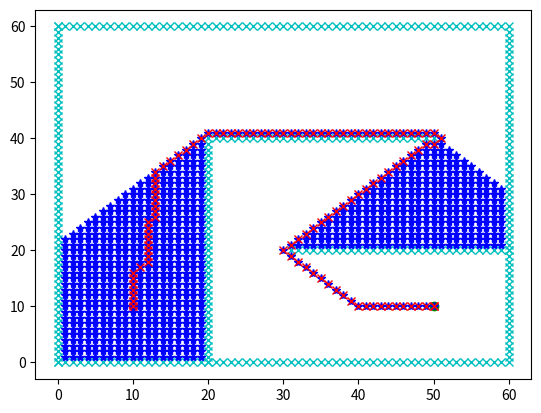

The matplotlib source for this figure:
# author: 0aqz0
# date: 2018/11/22
"""
Dijkstra path planning implementation with python
"""
import math
from collections import deque
import matplotlib.pyplot as plt
import time

grid_size = 1.0      # grid resolution
robot_size = 1.0     # robot size
obstacle_x = []      # coordinate x of obstacles
obstacle_y = []      # coordinate y of obstacles
motions = [
    [1,0,1],                # right          cost: 1
    [0,1,1],                # up             cost: 1
    [-1,0,1],               # left           cost: 1
    [0,-1,1],               # down           cost: 1
    [-1,-1,math.sqrt(2)],   # left and down  cost: 2^0.5
    [-1,1,math.sqrt(2)],    # left and up    cost: 2^0.5
    [1,-1,math.sqrt(2)],    # right and down cost: 2^0.5
    [1,1,math.sqrt(2)],     # right and up   cost: 2^0.5
]

class Node:
    """
    smallest unit of the grid map
    """
    def __init__(self, x, y, cost, parent):
        self.x = x
        self.y = y
        self.cost = cost
        self.parent = parent

def calculate_heuristic(node1, node2):
    """
    calculate the heuristic evaluation from node1 to node2
    :param node1: start node
    :param node2: goal node
    :return: the heuristic evaluation
    """
    return abs(node1.x - node2.x) + abs(node1.y - node2.y)

def Dijkstra_planning(start_x, start_y, goal_x, goal_y, obstacle_x, obstacle_y):
    """
    Dijkstra path planning implementation
    """
    # extract the index of start node, goal node and obstacles
    start = Node(round(start_x/grid_size), round(start_y/grid_size), 0.0, -1)
    goal = Node(round(goal_x/grid_size), round(goal_y/grid_size), 0.0, -1)
    obstacle_x = [round(obs_x / grid_size) for obs_x in obstacle_x]
    obstacle_y = [round(obs_y / grid_size) for obs_y in obstacle_y]

    obstacles = [[obstacle_x[i], obstacle_y[i]] for i in range(len(obstacle_x))]

    # plot the start node and goal node, and obstacles
    plt.plot(start.x, start.y, "ro")
    plt.plot(goal.x, goal.y, "go")
    for obs in obstacles:
        plt.plot(obs[0], obs[1], "xc")
    plt.pause(0.001)
    # time.sleep(10)

    # create the open list and close list to store nodes
    openset, closeset = deque(), deque()
    openset.append(start)

    while True:
        # find out the min f node to explore
        current_node = min(openset,
                         key=lambda node: calculate_heuristic(node,goal))
        # print(str(current_node.x)+'    '+str(current_node.y))

        plt.plot(current_node.x, current_node.y, "b*")
        if len(closeset) % 10 == 0:
            plt.pause(0.001)

        if current_node.x == goal.x and current_node.y == goal.y:
            print("Congratulations! You have found the goal!")
            goal.parent = current_node
            break

        # Remove it from the open list
        openset.remove(current_node)
        # Add it to the close list
        closeset.append(current_node)

        # Explore the neighbour
        for motion in motions:
            node = Node(current_node.x + motion[0],
                        current_node.y + motion[1],
                        current_node.cost + motion[2],
                        current_node)

            # ignore it if it is in the close list
            flag = False
            for item in closeset:
                if item.x == node.x and item.y == node.y:
                    flag = True
                    break
            if flag:
                continue
            # ignore it if it is obstacle
            flag = False
            for obstacle in obstacles:
                if obstacle[0] == node.x and obstacle[1] == node.y:
                    flag = True
                    break
            if flag:
                continue
            # update its parent if it is the open list
            flag = True
            for item in openset:
                if item.x == node.x and item.y == node.y:
                    flag = False
                    # if closer, update the parent
                    if node.cost <= item.cost:
                        item.cost = node.cost
                        item.parent = node.parent
                    break
            # add to the open list if it is not in the open list
            if flag:
                openset.append(node)

    # generate the final path
    while True:
        plt.plot(goal.x, goal.y, "rx")
        if goal.parent == -1:
            break
        else:
            goal = goal.parent
    plt.show()


if __name__ == '__main__':
    start_x = 10.0
    start_y = 10.0
    goal_x = 50.0
    goal_y = 10.0

    for i in range(60):
        obstacle_x.append(i)
        obstacle_y.append(0.0)
    for i in range(60):
        obstacle_x.append(60.0)
        obstacle_y.append(i)
    for i in range(61):
        obstacle_x.append(i)
        obstacle_y.append(60.0)
    for i in range(61):
        obstacle_x.append(0.0)
        obstacle_y.append(i)
    for i in range(40):
        obstacle_x.append(20.0)
        obstacle_y.append(i)
    for i in range(30):
        obstacle_x.append(60.0 - i)
        obstacle_y.append(20.0)
    for i in range(31):
        obstacle_x.append(50.0 - i)
        obstacle_y.append(40.0)

    Dijkstra_planning(start_x, start_y, goal_x, goal_y, obstacle_x, obstacle_y)
